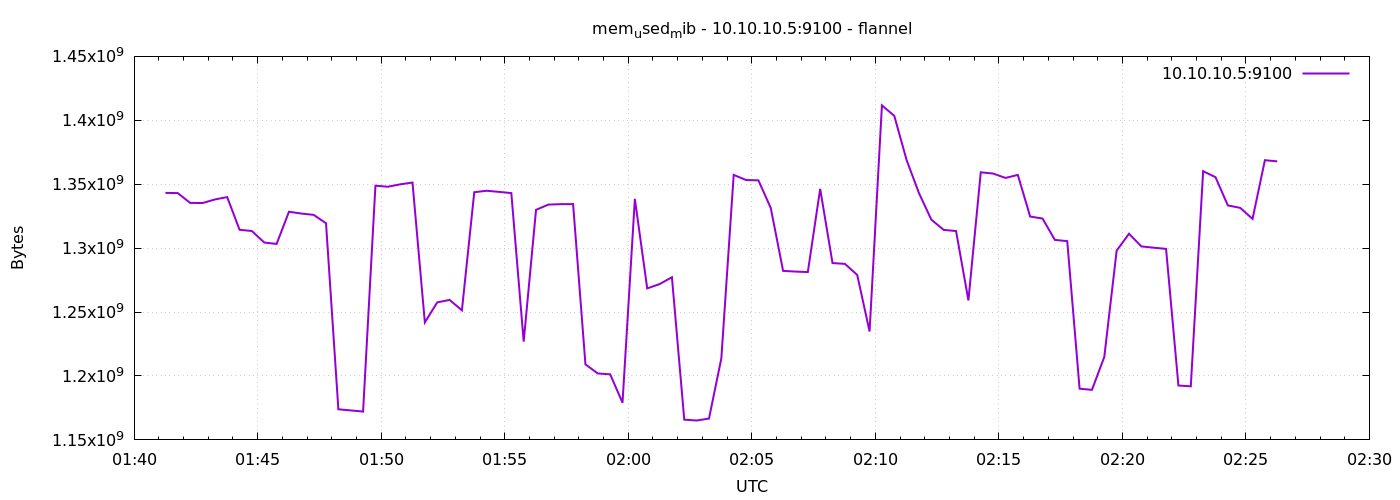

Values plotted in this chart, from the file beside it:
1791337276	1343213568
1791337306	1343062016
1791337336	1335390208
1791337366	1335275520
1791337396	1338064896
1791337426	1339944960
1791337456	1314377728
1791337486	1313374208
1791337516	1304399872
1791337546	1303289856
1791337576	1328463872
1791337606	1327058944
1791337636	1326030848
1791337666	1319469056
1791337696	1173946368
1791337726	1173057536
1791337756	1172168704
1791337786	1348857856
1791337816	1348026368
1791337846	1349898240
1791337876	1351319552
1791337906	1241923584
1791337936	1257553920
1791337966	1259511808
1791337996	1251356672
1791338026	1343741952
1791338056	1344892928
1791338086	1344016384
1791338116	1343049728
1791338146	1226899456
1791338176	1329942528
1791338206	1334063104
1791338236	1334398976
1791338266	1334456320
1791338296	1209049088
1791338326	1201954816
1791338356	1201307648
1791338386	1179070464
1791338416	1338519552
1791338446	1268510720
1791338476	1271885824
1791338506	1277255680
1791338536	1165824000
1791338566	1165168640
1791338596	1166696448
1791338626	1213788160
1791338656	1357307904
1791338686	1353269248
1791338716	1353027584
1791338746	1331445760
1791338776	1282211840
1791338806	1281671168
1791338836	1281273856
1791338866	1346363392
1791338896	1288331264
1791338926	1287696384
1791338956	1279037440
1791338986	1234776064
1791339016	1411682304
1791339046	1403465728
1791339076	1368805376
... 30 more rows
